3-way image classification set "SchereSteinPapier" from GitHub (FloHab/SchereSteinPapier); label vocabulary: papier, schere, stein.

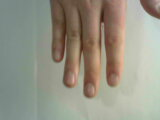
Label: papier

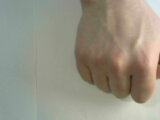
Label: stein

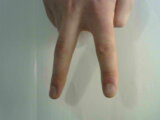
Label: schere

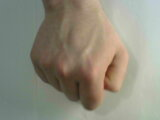
Label: stein

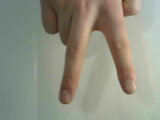
Label: schere

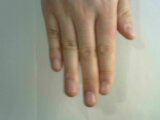
Label: papier
